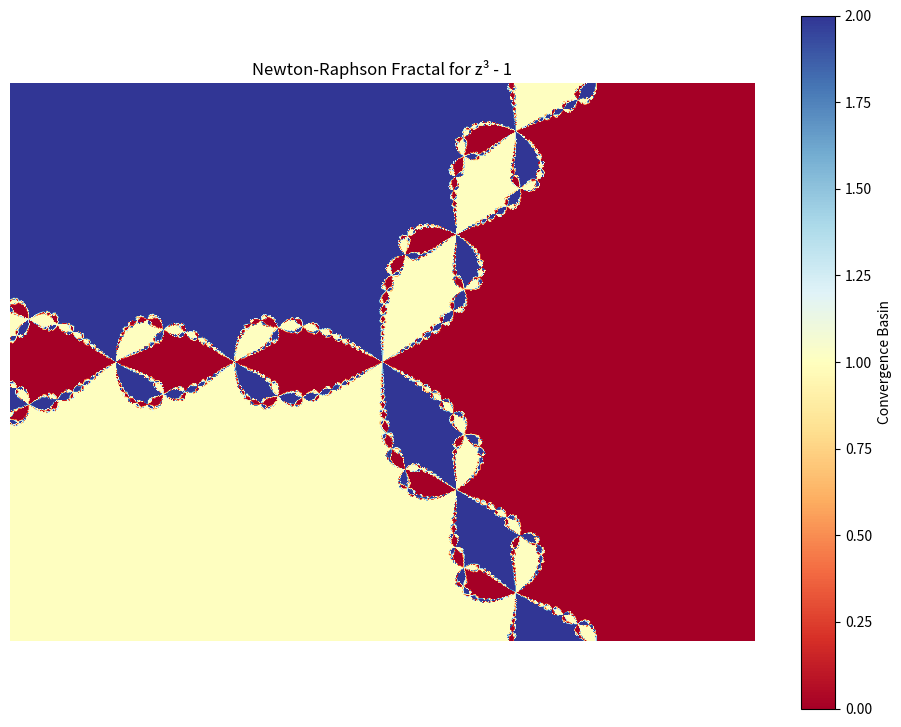

Write Python code to recreate this figure.
import numpy as np
import matplotlib.pyplot as plt

def newton_raphson_fractal(width=800, height=600, max_iter=50):
    # Define the complex function and its derivative
    def f(z): return z**3 - 1
    def df(z): return 3*z**2

    # Create complex plane
    y, x = np.ogrid[-1.5:1.5:height*1j, -2:2:width*1j]
    z = x + y*1j

    # Roots of z^3 - 1 = 0
    roots = np.array([1, -0.5 + 0.866j, -0.5 - 0.866j])

    # Initialize iteration count array
    iterations = np.zeros(z.shape, dtype=int)

    # Newton-Raphson iteration
    for i in range(max_iter):
        z_old = z.copy()
        z = z - f(z)/df(z)
        converged = abs(z - z_old) < 1e-6
        iterations[converged & (iterations == 0)] = i

    # Color based on which root each point converged to
    distances = np.array([abs(z - root) for root in roots])
    closest_root = np.argmin(distances, axis=0)

    # Create colormap
    colors = ['#FF6B6B', '#4ECDC4', '#45B7D1']
    cmap = plt.cm.get_cmap('viridis')

    # Plot
    plt.figure(figsize=(12, 9))
    plt.imshow(closest_root, cmap=plt.cm.RdYlBu)
    plt.colorbar(label='Convergence Basin')
    plt.title('Newton-Raphson Fractal for z³ - 1')
    plt.axis('off')
    plt.show()

newton_raphson_fractal()
